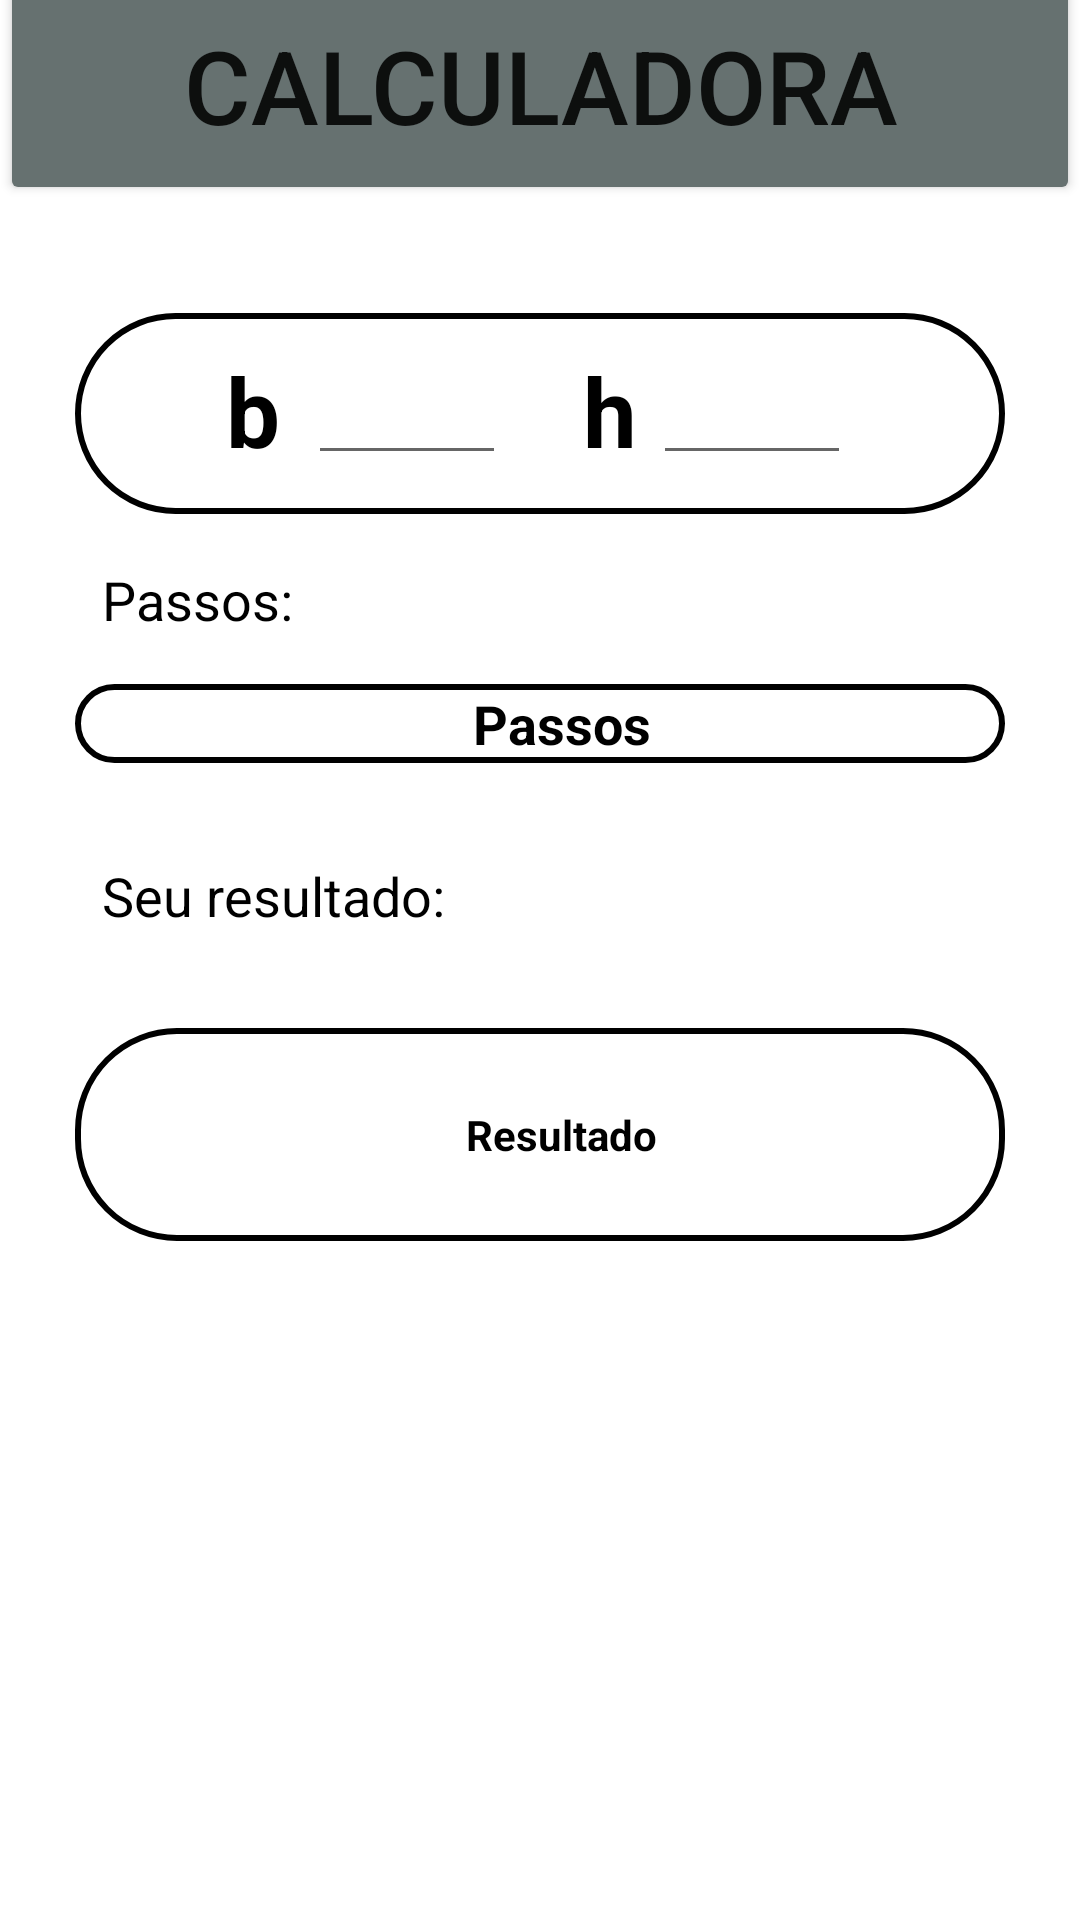

Android layout source for this screen:
<!-- AndroidManifest.xml: application theme Theme.MathMax -->
<!-- res/layout/activity_calculadora_perimetro_retangulo.xml -->
<?xml version="1.0" encoding="utf-8"?>
<androidx.constraintlayout.widget.ConstraintLayout xmlns:android="http://schemas.android.com/apk/res/android"
    xmlns:app="http://schemas.android.com/apk/res-auto"
    xmlns:tools="http://schemas.android.com/tools"
    android:layout_width="match_parent"
    android:layout_height="match_parent"
    tools:layout_editor_absoluteX="16dp"
    tools:layout_editor_absoluteY="0dp">

    <Button
        android:id="@+id/informarcalculo3"
        android:layout_width="0dp"
        android:layout_height="80dp"
        android:layout_marginBottom="572dp"
        android:backgroundTint="#667170"
        android:text="CALCULADORA"
        android:textSize="34sp"
        app:layout_constraintBottom_toBottomOf="parent"
        app:layout_constraintEnd_toEndOf="parent"
        app:layout_constraintHorizontal_bias="0.0"
        app:layout_constraintStart_toStartOf="parent" />

    <ImageView
        android:id="@+id/btBackPRetangulo"
        android:layout_width="20dp"
        android:layout_height="20dp"
        android:layout_marginStart="35dp"
        android:layout_marginTop="32dp"
        app:layout_constraintBottom_toTopOf="@+id/textView3"
        app:layout_constraintEnd_toEndOf="parent"
        app:layout_constraintHorizontal_bias="0.0"
        app:layout_constraintStart_toStartOf="parent"
        app:layout_constraintTop_toTopOf="parent"
        app:layout_constraintVertical_bias="0.0"
        app:srcCompat="@drawable/back_icon" />

    <ImageView
        android:id="@+id/imageView11"
        android:layout_width="32dp"
        android:layout_height="32dp"
        android:layout_marginStart="35dp"
        android:layout_marginTop="32dp"
        app:layout_constraintBottom_toTopOf="@+id/textView3"
        app:layout_constraintEnd_toEndOf="parent"
        app:layout_constraintHorizontal_bias="0.955"
        app:layout_constraintStart_toStartOf="parent"
        app:layout_constraintTop_toTopOf="parent"
        app:layout_constraintVertical_bias="0.0"
        app:srcCompat="@android:drawable/ic_menu_sort_by_size" />

    <TextView
        android:id="@+id/textView8"
        android:layout_width="wrap_content"
        android:layout_height="wrap_content"
        android:layout_marginStart="34dp"
        android:layout_marginTop="124dp"
        android:layout_marginBottom="428dp"
        android:text="Passos: "
        android:textColor="@color/black"
        android:textSize="18sp"
        app:layout_constraintBottom_toBottomOf="parent"
        app:layout_constraintEnd_toEndOf="parent"
        app:layout_constraintHorizontal_bias="0.0"
        app:layout_constraintStart_toStartOf="parent"
        app:layout_constraintTop_toBottomOf="@+id/textView3"
        app:layout_constraintVertical_bias="0.0" />

    <TextView
        android:id="@+id/textView9"
        android:layout_width="wrap_content"
        android:layout_height="wrap_content"
        android:layout_marginStart="34dp"
        android:layout_marginTop="32dp"
        android:text="Seu resultado:"
        android:textColor="@color/black"
        android:textSize="18sp"
        app:layout_constraintBottom_toBottomOf="parent"
        app:layout_constraintEnd_toEndOf="parent"
        app:layout_constraintHorizontal_bias="0.0"
        app:layout_constraintStart_toStartOf="parent"
        app:layout_constraintTop_toBottomOf="@+id/textPassosPRetangulo"
        app:layout_constraintVertical_bias="0.0" />

    <TextView
        android:id="@+id/textView10"
        android:layout_width="0dp"
        android:layout_height="67dp"
        android:layout_marginStart="25dp"
        android:layout_marginEnd="25dp"
        android:background="@drawable/input_border_calc"
        app:layout_constraintBottom_toBottomOf="parent"
        app:layout_constraintEnd_toEndOf="parent"
        app:layout_constraintHorizontal_bias="0.498"
        app:layout_constraintStart_toStartOf="parent"
        app:layout_constraintTop_toBottomOf="@+id/informarcalculo3"
        app:layout_constraintVertical_bias="0.072" />

    <EditText
        android:id="@+id/BaseRetPerimetro"
        android:layout_width="66dp"
        android:layout_height="54dp"

        android:ems="10"
        android:inputType="number|numberDecimal"
        android:textAlignment="center"
        android:textColor="@color/black"
        android:textStyle="bold"
        app:layout_constraintBottom_toBottomOf="@+id/textView10"
        app:layout_constraintEnd_toEndOf="@+id/textView10"
        app:layout_constraintHorizontal_bias="0.318"
        app:layout_constraintStart_toStartOf="@+id/textView10"
        app:layout_constraintTop_toTopOf="@+id/textView10"
        app:layout_constraintVertical_bias="0.0" />

    <EditText
        android:id="@+id/AlturaRetPerimetro"
        android:layout_width="66dp"
        android:layout_height="54dp"

        android:ems="10"
        android:inputType="number|numberDecimal"
        android:textAlignment="center"
        android:textColor="@color/black"
        android:textStyle="bold"
        app:layout_constraintBottom_toBottomOf="@+id/textView10"
        app:layout_constraintEnd_toEndOf="@+id/textView10"
        app:layout_constraintHorizontal_bias="0.789"
        app:layout_constraintStart_toStartOf="@+id/textView10"
        app:layout_constraintTop_toTopOf="@+id/textView10"
        app:layout_constraintVertical_bias="0.0" />

    <TextView
        android:id="@+id/textPassosPRetangulo"
        android:layout_width="0dp"
        android:layout_height="wrap_content"
        android:layout_marginStart="25dp"
        android:layout_marginTop="16dp"
        android:layout_marginEnd="25dp"
        android:background="@drawable/input_border_calc"
        android:gravity="center_vertical"
        android:text="Passos"
        android:textAlignment="center"
        android:textColor="@color/black"
        android:textSize="18sp"
        android:textStyle="bold"
        app:layout_constraintBottom_toBottomOf="parent"
        app:layout_constraintEnd_toEndOf="parent"
        app:layout_constraintHorizontal_bias="0.0"
        app:layout_constraintStart_toStartOf="parent"
        app:layout_constraintTop_toBottomOf="@+id/textView8"
        app:layout_constraintVertical_bias="0.0" />

    <TextView
        android:id="@+id/textResultadoPRetangulo"
        android:layout_width="0dp"
        android:layout_height="71dp"
        android:layout_marginStart="25dp"
        android:layout_marginTop="32dp"
        android:layout_marginEnd="25dp"
        android:background="@drawable/input_border_calc"
        android:gravity="center_vertical"
        android:text="Resultado"
        android:textAlignment="center"
        android:textColor="@color/black"
        android:textStyle="bold"
        app:layout_constraintBottom_toBottomOf="parent"
        app:layout_constraintEnd_toEndOf="parent"
        app:layout_constraintHorizontal_bias="0.0"
        app:layout_constraintStart_toStartOf="parent"
        app:layout_constraintTop_toBottomOf="@+id/textView9"
        app:layout_constraintVertical_bias="0.0" />

    <TextView
        android:id="@+id/textView11"
        android:layout_width="wrap_content"
        android:layout_height="wrap_content"
        android:text="b"
        android:textAllCaps="false"
        android:textColor="@color/black"
        android:textSize="32sp"
        android:textStyle="bold"
        app:layout_constraintBottom_toBottomOf="@+id/textView10"
        app:layout_constraintEnd_toEndOf="@+id/textView10"
        app:layout_constraintHorizontal_bias="0.172"
        app:layout_constraintStart_toStartOf="@+id/textView10"
        app:layout_constraintTop_toTopOf="@+id/textView10"
        app:layout_constraintVertical_bias="0.458" />

    <TextView
        android:id="@+id/textView16"
        android:layout_width="wrap_content"
        android:layout_height="wrap_content"
        android:text="h"
        android:textAllCaps="false"
        android:textColor="@color/black"
        android:textSize="32sp"
        android:textStyle="bold"
        app:layout_constraintBottom_toBottomOf="@+id/textView10"
        app:layout_constraintEnd_toEndOf="@+id/textView10"
        app:layout_constraintHorizontal_bias="0.58"
        app:layout_constraintStart_toStartOf="@+id/textView10"
        app:layout_constraintTop_toTopOf="@+id/textView10"
        app:layout_constraintVertical_bias="0.458" />

</androidx.constraintlayout.widget.ConstraintLayout>
<!-- resources referenced by this layout -->
<resources>
  <color name="black">#FF000000</color>
  <!-- drawable back_icon: png bitmap (drawable, 389 bytes) -->
  <!-- drawable input_border_calc (drawable) -->
  <?xml version="1.0" encoding="utf-8"?>
  <shape xmlns:android="http://schemas.android.com/apk/res/android">
      <stroke
          android:width="2dp"
          android:color="#000" />
      <padding
          android:bottom="1dp"
          android:left="15dp"
          android:right="1dp"
          android:top="1dp" />
      <corners android:radius="33dp" />
      <solid android:color="#ffffffff" />
  </shape>
  <style name="Theme.MathMax" parent="Theme.MaterialComponents.DayNight.NoActionBar">
          
          <item name="colorPrimary">@color/purple_500</item>
          <item name="colorPrimaryVariant">@color/purple_700</item>
          <item name="colorOnPrimary">@color/white</item>
          
          <item name="colorSecondary">@color/teal_200</item>
          <item name="colorSecondaryVariant">@color/teal_700</item>
          <item name="colorOnSecondary">@color/black</item>
          
          <item name="android:statusBarColor" tools:targetApi="l">?attr/colorPrimaryVariant</item>
          
      </style>
  <color name="purple_500">#FF6200EE</color>
  <color name="purple_700">#FF3700B3</color>
  <color name="white">#FFFFFFFF</color>
  <color name="teal_200">#FF03DAC5</color>
  <color name="teal_700">#FF018786</color>
</resources>
